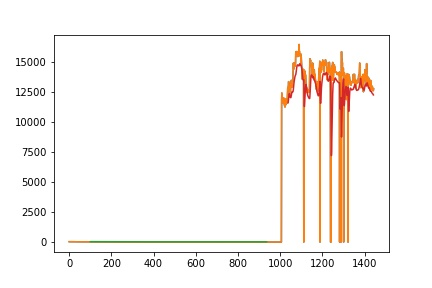

Source data for this figure (header and first rows):
, Output
0, [12221.09939609]
1, [12162.518789]
2, [12076.26787921]
3, [11975.89075874]
4, [11870.62364483]
5, [11765.13725312]
6, [11661.33035241]
7, [11559.80079432]
8, [11460.62921013]
9, [11363.72906871]
10, [11268.9922061]
11, [11176.32127477]
12, [11085.62581032]
13, [10996.83599784]
14, [10909.88497237]
15, [10824.70193567]
16, [10741.22887254]
17, [10659.41366764]
18, [10579.19732245]
19, [10500.52280507]
20, [10423.35078316]
21, [10347.62422482]
22, [10273.29888117]
23, [10200.33738648]
24, [10128.69254195]
25, [10058.32599854]
26, [9989.19645729]
27, [9921.27245233]
28, [9854.51760123]
29, [9788.89355498]
